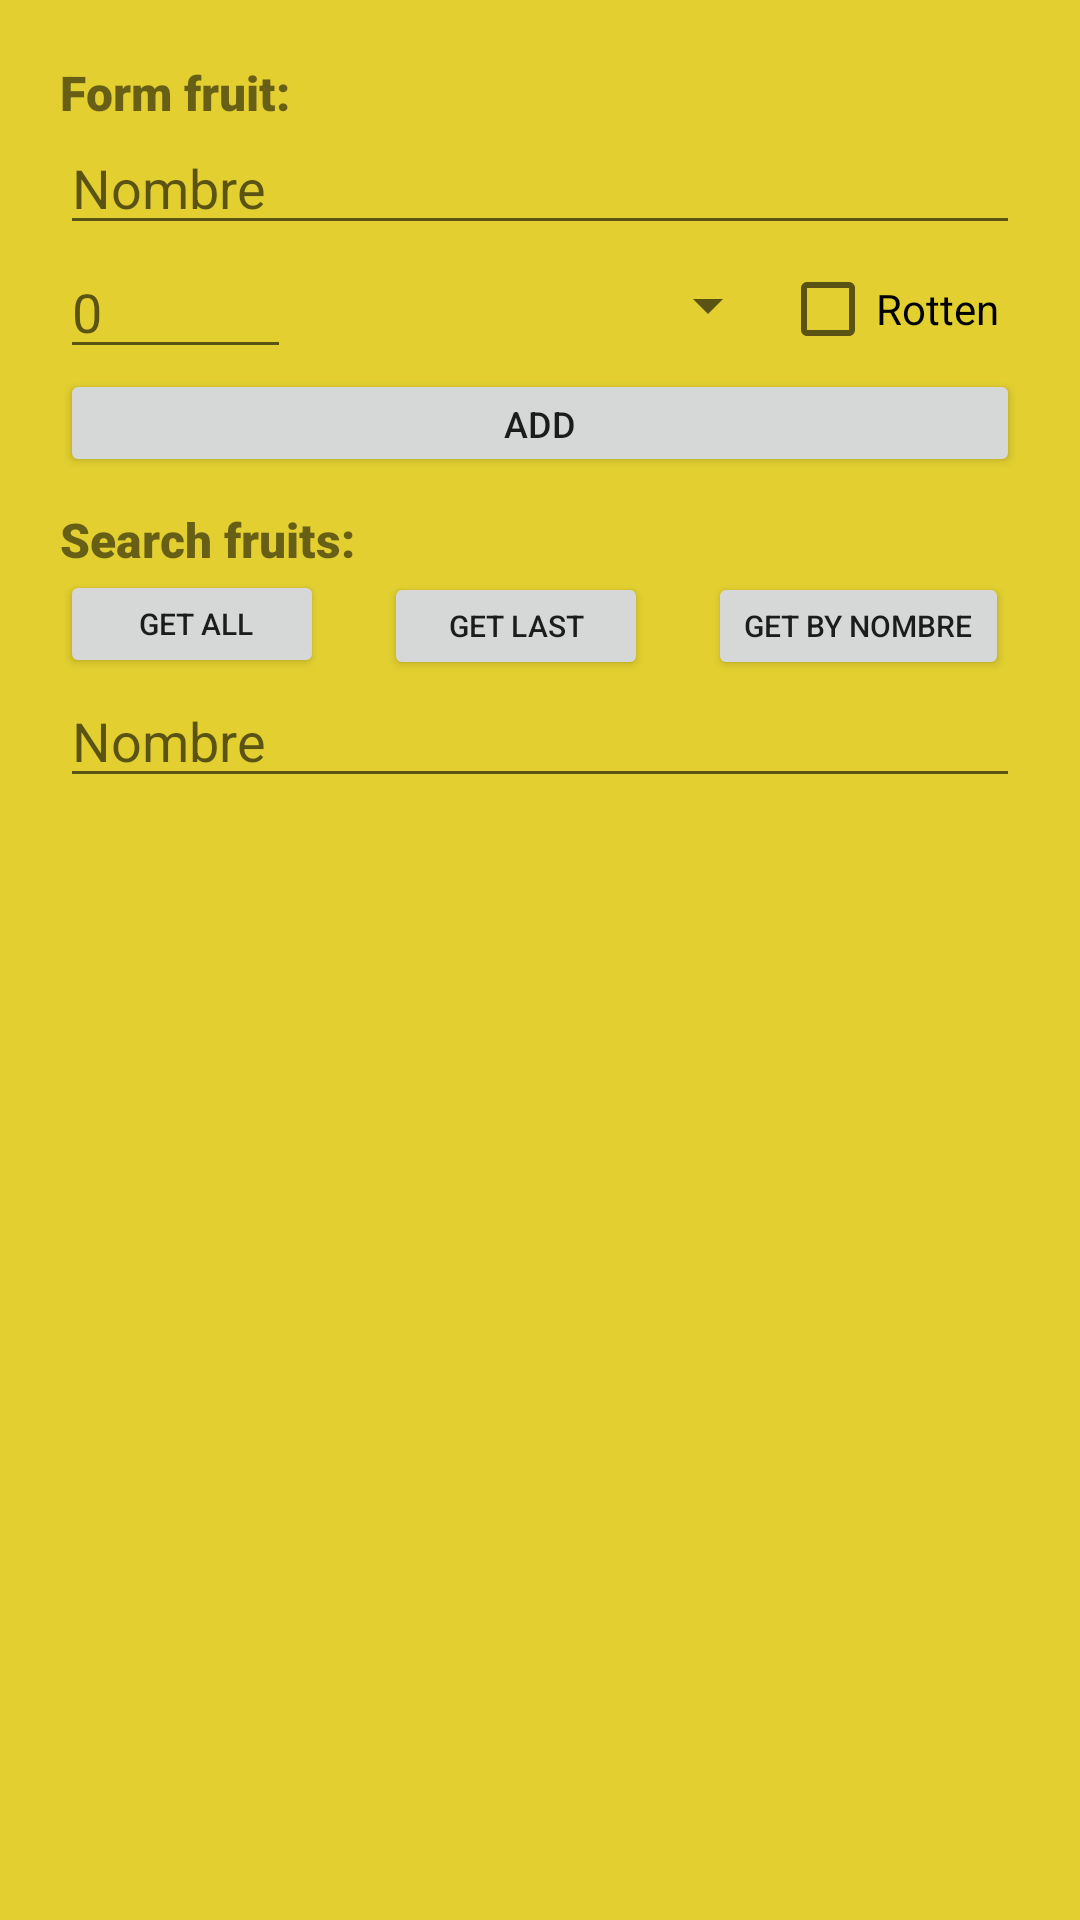

Here is an Android app screen rendered from its layout file. Give the layout XML and the strings, colors and styles it references.
<!-- AndroidManifest.xml: application theme Theme.AplicacionFruitis -->
<!-- res/layout/activity_insertar_datos.xml -->
<?xml version="1.0" encoding="utf-8"?>
<RelativeLayout xmlns:android="http://schemas.android.com/apk/res/android"
    xmlns:app="http://schemas.android.com/apk/res-auto"
    xmlns:tools="http://schemas.android.com/tools"
    android:layout_width="match_parent"
    android:layout_height="match_parent"
    android:background="#E3D030"
    android:orientation="vertical"
    tools:context=".InsertarDatos">

    <TextView
        android:id="@+id/textView4"
        android:layout_width="164dp"
        android:layout_height="wrap_content"
        android:layout_marginLeft="20dp"
        android:layout_marginTop="20dp"
        android:fontFamily="sans-serif-black"
        android:text="Form fruit:"
        android:textSize="16sp" />

    <EditText
        android:id="@+id/editnombre"
        android:layout_width="match_parent"
        android:layout_height="40dp"
        android:layout_below="@id/textView4"
        android:layout_marginLeft="20dp"
        android:layout_marginRight="20dp"
        android:ems="10"
        android:hint="Nombre"
        android:inputType="textPersonName"
        android:freezesText="true"/>

    <EditText
        android:id="@+id/editweight"
        android:layout_width="77dp"
        android:layout_height="wrap_content"
        android:layout_below="@id/editnombre"
        android:layout_marginLeft="20dp"
        android:ems="10"
        android:hint="0"
        android:inputType="number"
        android:freezesText="true"/>

    <Spinner
        android:id="@+id/listaestado"
        android:layout_width="143dp"
        android:layout_height="40dp"
        android:layout_below="@id/editnombre"
        android:layout_marginLeft="20dp"
        android:layout_toRightOf="@id/editweight" />

    <CheckBox
        android:id="@+id/checkBox"
        android:layout_width="wrap_content"
        android:layout_height="40dp"
        android:layout_above="@id/add"
        android:layout_toRightOf="@id/listaestado"
        android:text="Rotten" />

    <Button
        android:id="@+id/add"
        android:layout_width="match_parent"
        android:layout_height="36dp"
        android:layout_below="@id/editweight"
        android:layout_marginLeft="20dp"
        android:layout_marginRight="20dp"
        android:text="ADD"
        android:textSize="12sp"
        android:onClick="insertar"/>

    <TextView
        android:id="@+id/textView5"
        android:layout_width="wrap_content"
        android:layout_height="wrap_content"
        android:layout_below="@id/add"
        android:layout_marginLeft="20dp"
        android:layout_marginTop="10dp"
        android:fontFamily="sans-serif-black"
        android:text="Search fruits:"
        android:textSize="16sp" />

    <Button
        android:id="@+id/getall"
        android:layout_width="wrap_content"
        android:layout_height="36dp"
        android:layout_below="@id/textView5"
        android:layout_marginLeft="20dp"
        android:layout_marginTop="-1dp"
        android:layout_marginRight="10dp"
        android:text=" Get All"
        android:textSize="10sp" />

    <Button
        android:id="@+id/getlast"
        android:layout_width="wrap_content"
        android:layout_height="36dp"
        android:layout_below="@id/textView5"
        android:layout_marginLeft="10dp"
        android:layout_marginRight="10dp"
        android:layout_toRightOf="@id/getall"
        android:text="Get last"
        android:textSize="10sp" />

    <Button
        android:id="@+id/getnombre"
        android:layout_width="wrap_content"
        android:layout_height="36dp"
        android:layout_below="@id/textView5"
        android:layout_marginLeft="10dp"
        android:layout_marginRight="10dp"
        android:layout_toRightOf="@id/getlast"
        android:text="Get by nombre"
        android:textSize="10sp" />

    <EditText
        android:id="@+id/selectnombre"
        android:layout_width="686dp"
        android:layout_height="40dp"
        android:layout_below="@id/getall"
        android:layout_marginLeft="20dp"
        android:layout_marginTop="0dp"
        android:layout_marginRight="20dp"
        android:ems="10"
        android:hint="Nombre"
        android:inputType="textPersonName" />

</RelativeLayout>
<!-- resources referenced by this layout -->
<resources>
  <style name="Theme.AplicacionFruitis" parent="Theme.MaterialComponents.DayNight.DarkActionBar">
          
          <item name="colorPrimary">@color/purple_500</item>
          <item name="colorPrimaryVariant">@color/purple_700</item>
          <item name="colorOnPrimary">@color/white</item>
          
          <item name="colorSecondary">@color/teal_200</item>
          <item name="colorSecondaryVariant">@color/teal_700</item>
          <item name="colorOnSecondary">@color/black</item>
          
          <item name="android:statusBarColor" tools:targetApi="l">?attr/colorPrimaryVariant</item>
          
      </style>
  <!-- not gathered from this repository: default colours our renderer supplied (Android Studio template values) -->
  <color name="purple_500">#FF6200EE</color>
  <color name="purple_700">#FF3700B3</color>
  <color name="teal_200">#FF03DAC5</color>
  <color name="teal_700">#FF018786</color>
  <color name="black">#FF000000</color>
  <color name="white">#FFFFFFFF</color>
</resources>
